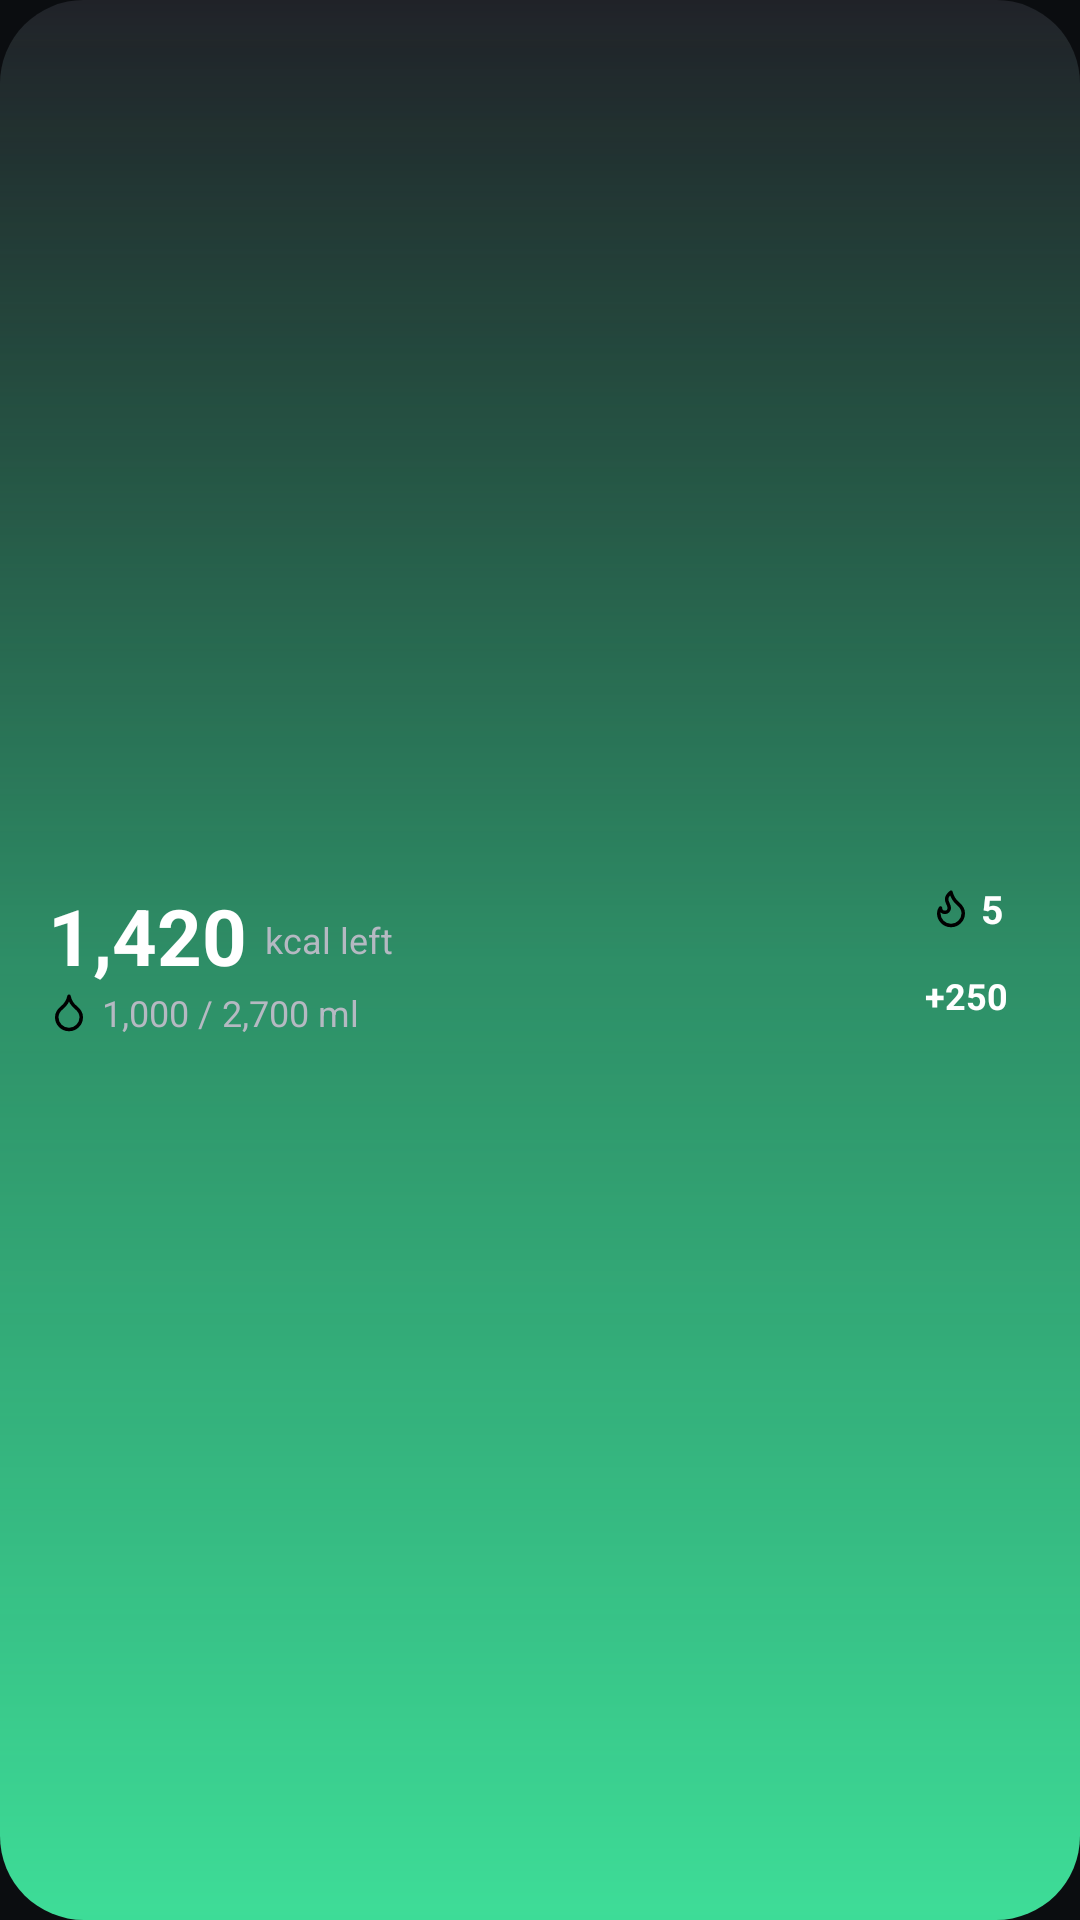

Android layout source for this screen:
<!-- AndroidManifest.xml: application theme Theme.TideFit -->
<!-- res/layout/widget_today.xml -->
<?xml version="1.0" encoding="utf-8"?>
<FrameLayout xmlns:android="http://schemas.android.com/apk/res/android"
    android:id="@+id/widget_root"
    android:layout_width="match_parent"
    android:layout_height="match_parent">

    <ImageView
        android:id="@+id/widget_bg"
        android:layout_width="match_parent"
        android:layout_height="match_parent"
        android:contentDescription="@null"
        android:scaleType="fitXY"
        android:src="@drawable/widget_preview_today" />

<LinearLayout
    android:layout_width="match_parent"
    android:layout_height="match_parent"
    android:gravity="center_vertical"
    android:orientation="horizontal"
    android:paddingStart="16dp"
    android:paddingTop="10dp"
    android:paddingEnd="12dp"
    android:paddingBottom="10dp">

    <LinearLayout
        android:layout_width="0dp"
        android:layout_height="wrap_content"
        android:layout_weight="1"
        android:orientation="vertical">
        <LinearLayout
            android:layout_width="wrap_content"
            android:layout_height="wrap_content"
            android:baselineAligned="true"
            android:orientation="horizontal">
            <TextView
                android:id="@+id/widget_kcal"
                android:text="1,420"
                android:layout_width="wrap_content"
                android:layout_height="wrap_content"
                android:textColor="#FFFFFFFF"
                android:textSize="26sp"
                android:textStyle="bold" />
            <TextView
                android:id="@+id/widget_kcal_label"
                android:text="kcal left"
                android:layout_width="wrap_content"
                android:layout_height="wrap_content"
                android:layout_gravity="bottom"
                android:layout_marginStart="6dp"
                android:layout_marginBottom="4dp"
                android:textColor="#FFB5B9C2"
                android:textSize="12sp" />
        </LinearLayout>
        <LinearLayout
            android:layout_width="wrap_content"
            android:layout_height="wrap_content"
            android:gravity="center_vertical"
            android:orientation="horizontal">
            <ImageView
                android:layout_width="14dp"
                android:layout_height="14dp"
                android:contentDescription="@null"
                android:id="@+id/widget_drop_icon"
                android:src="@drawable/ic_widget_drop" />
            <TextView
                android:id="@+id/widget_water"
                android:text="1,000 / 2,700 ml"
                android:layout_width="wrap_content"
                android:layout_height="wrap_content"
                android:layout_marginStart="4dp"
                android:textColor="#FFB5B9C2"
                android:textSize="12sp" />
        </LinearLayout>
    </LinearLayout>

    <LinearLayout
        android:layout_width="wrap_content"
        android:layout_height="wrap_content"
        android:gravity="center_horizontal"
        android:orientation="vertical">
        <LinearLayout
            android:layout_width="wrap_content"
            android:layout_height="wrap_content"
            android:layout_marginBottom="6dp"
            android:gravity="center_vertical"
            android:orientation="horizontal">
            <ImageView
                android:layout_width="14dp"
                android:layout_height="14dp"
                android:contentDescription="@null"
                android:id="@+id/widget_flame_icon"
                android:src="@drawable/ic_widget_flame" />
            <TextView
                android:id="@+id/widget_streak"
                android:text="5"
                android:layout_width="wrap_content"
                android:layout_height="wrap_content"
                android:layout_marginStart="3dp"
                android:textColor="#FFFFFFFF"
                android:textSize="13sp"
                android:textStyle="bold" />
        </LinearLayout>
        <TextView
            android:id="@+id/widget_add_water"
            android:text="+250"
            android:layout_width="wrap_content"
            android:layout_height="wrap_content"
            android:background="@drawable/widget_chip"
            android:paddingStart="12dp"
            android:paddingTop="6dp"
            android:paddingEnd="12dp"
            android:paddingBottom="6dp"
            android:textColor="#FFFFFFFF"
            android:textSize="12sp"
            android:textStyle="bold" />
    </LinearLayout>
</LinearLayout>
</FrameLayout>
<!-- resources referenced by this layout -->
<resources>
  <!-- drawable ic_widget_drop (drawable) -->
  <?xml version="1.0" encoding="utf-8"?>
  <vector xmlns:android="http://schemas.android.com/apk/res/android" android:width="24dp" android:height="24dp" android:viewportWidth="24" android:viewportHeight="24">
      <path android:pathData="M12 22a7 7 0 0 0 7-7c0-2-1-3.9-3-5.5s-3.5-4-4-6.5c-.5 2.5-2 4.9-4 6.5C6 11.1 5 13 5 15a7 7 0 0 0 7 7z"
          android:strokeColor="#FF000000" android:strokeWidth="2" android:strokeLineCap="round" android:strokeLineJoin="round" />
  </vector>
  <!-- drawable ic_widget_flame (drawable) -->
  <?xml version="1.0" encoding="utf-8"?>
  <vector xmlns:android="http://schemas.android.com/apk/res/android" android:width="24dp" android:height="24dp" android:viewportWidth="24" android:viewportHeight="24">
      <path android:pathData="M12 3q1 4 4 6.5t3 5.5a1 1 0 0 1-14 0 5 5 0 0 1 1-3 1 1 0 0 0 5 0c0-2-1.5-3-1.5-5q0-2 2.5-4"
          android:strokeColor="#FF000000" android:strokeWidth="2" android:strokeLineCap="round" android:strokeLineJoin="round" />
  </vector>
  <!-- drawable widget_preview_today (drawable) -->
  <?xml version="1.0" encoding="utf-8"?>
  <layer-list xmlns:android="http://schemas.android.com/apk/res/android">
      <item>
          <shape android:shape="rectangle">
              <gradient android:angle="270" android:startColor="#FF202228" android:endColor="#FF0C0D10" />
              <corners android:radius="28dp" />
          </shape>
      </item>
      <item>
          <shape android:shape="rectangle">
              <gradient android:angle="90" android:startColor="#FF3DDC97" android:centerColor="#993DDC97" android:endColor="#003DDC97" />
              <corners android:radius="28dp" />
          </shape>
      </item>
  </layer-list>
  <style name="Theme.TideFit" parent="android:Theme.Material.NoActionBar">
          <item name="android:windowBackground">@color/tide_window_bg</item>
          <item name="android:statusBarColor">@android:color/transparent</item>
          <item name="android:navigationBarColor">@android:color/transparent</item>
      </style>
  <color name="tide_window_bg">#0B0D10</color>
</resources>
